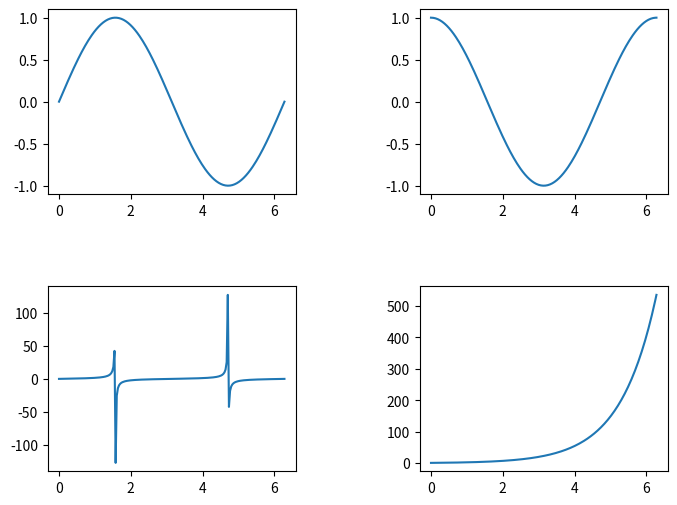

Recreate this plot in Python.
import numpy as np
import matplotlib.pyplot as plt
from matplotlib.animation import FuncAnimation

# Define the figure and axis
fig, axs = plt.subplots(nrows=2, ncols=2, figsize=(8, 6))
fig.subplots_adjust(hspace=0.5, wspace=0.5)
axs = axs.ravel()

# Define the x data
x = np.linspace(0, 2*np.pi, 200)

# Define the initial y data for each graph
y1 = np.sin(x)
y2 = np.cos(x)
y3 = np.tan(x)
y4 = np.exp(x)

# Create the line objects for each graph
lines = []
for i, ax in enumerate(axs):
    if i == 0:
        line, = ax.plot(x, y1)
    elif i == 1:
        line, = ax.plot(x, y2)
    elif i == 2:
        line, = ax.plot(x, y3)
    else:
        line, = ax.plot(x, y4)
    lines.append(line)

# Define the animation function
def animate(frame):
    # Update the y data for each graph
    y1_new = np.sin(x + frame/10)
    y2_new = np.cos(x + frame/10)
    y3_new = np.tan(x + frame/10)
    y4_new = np.exp(x/10)*np.sin(x + frame/20)
    
    # Set the new y data for each line object
    lines[0].set_ydata(y1_new)
    lines[1].set_ydata(y2_new)
    lines[2].set_ydata(y3_new)
    lines[3].set_ydata(y4_new)
    
    return lines

# Create the animation object
animation = FuncAnimation(fig, animate, frames=200, interval=30)

# Show the plot
plt.show()
